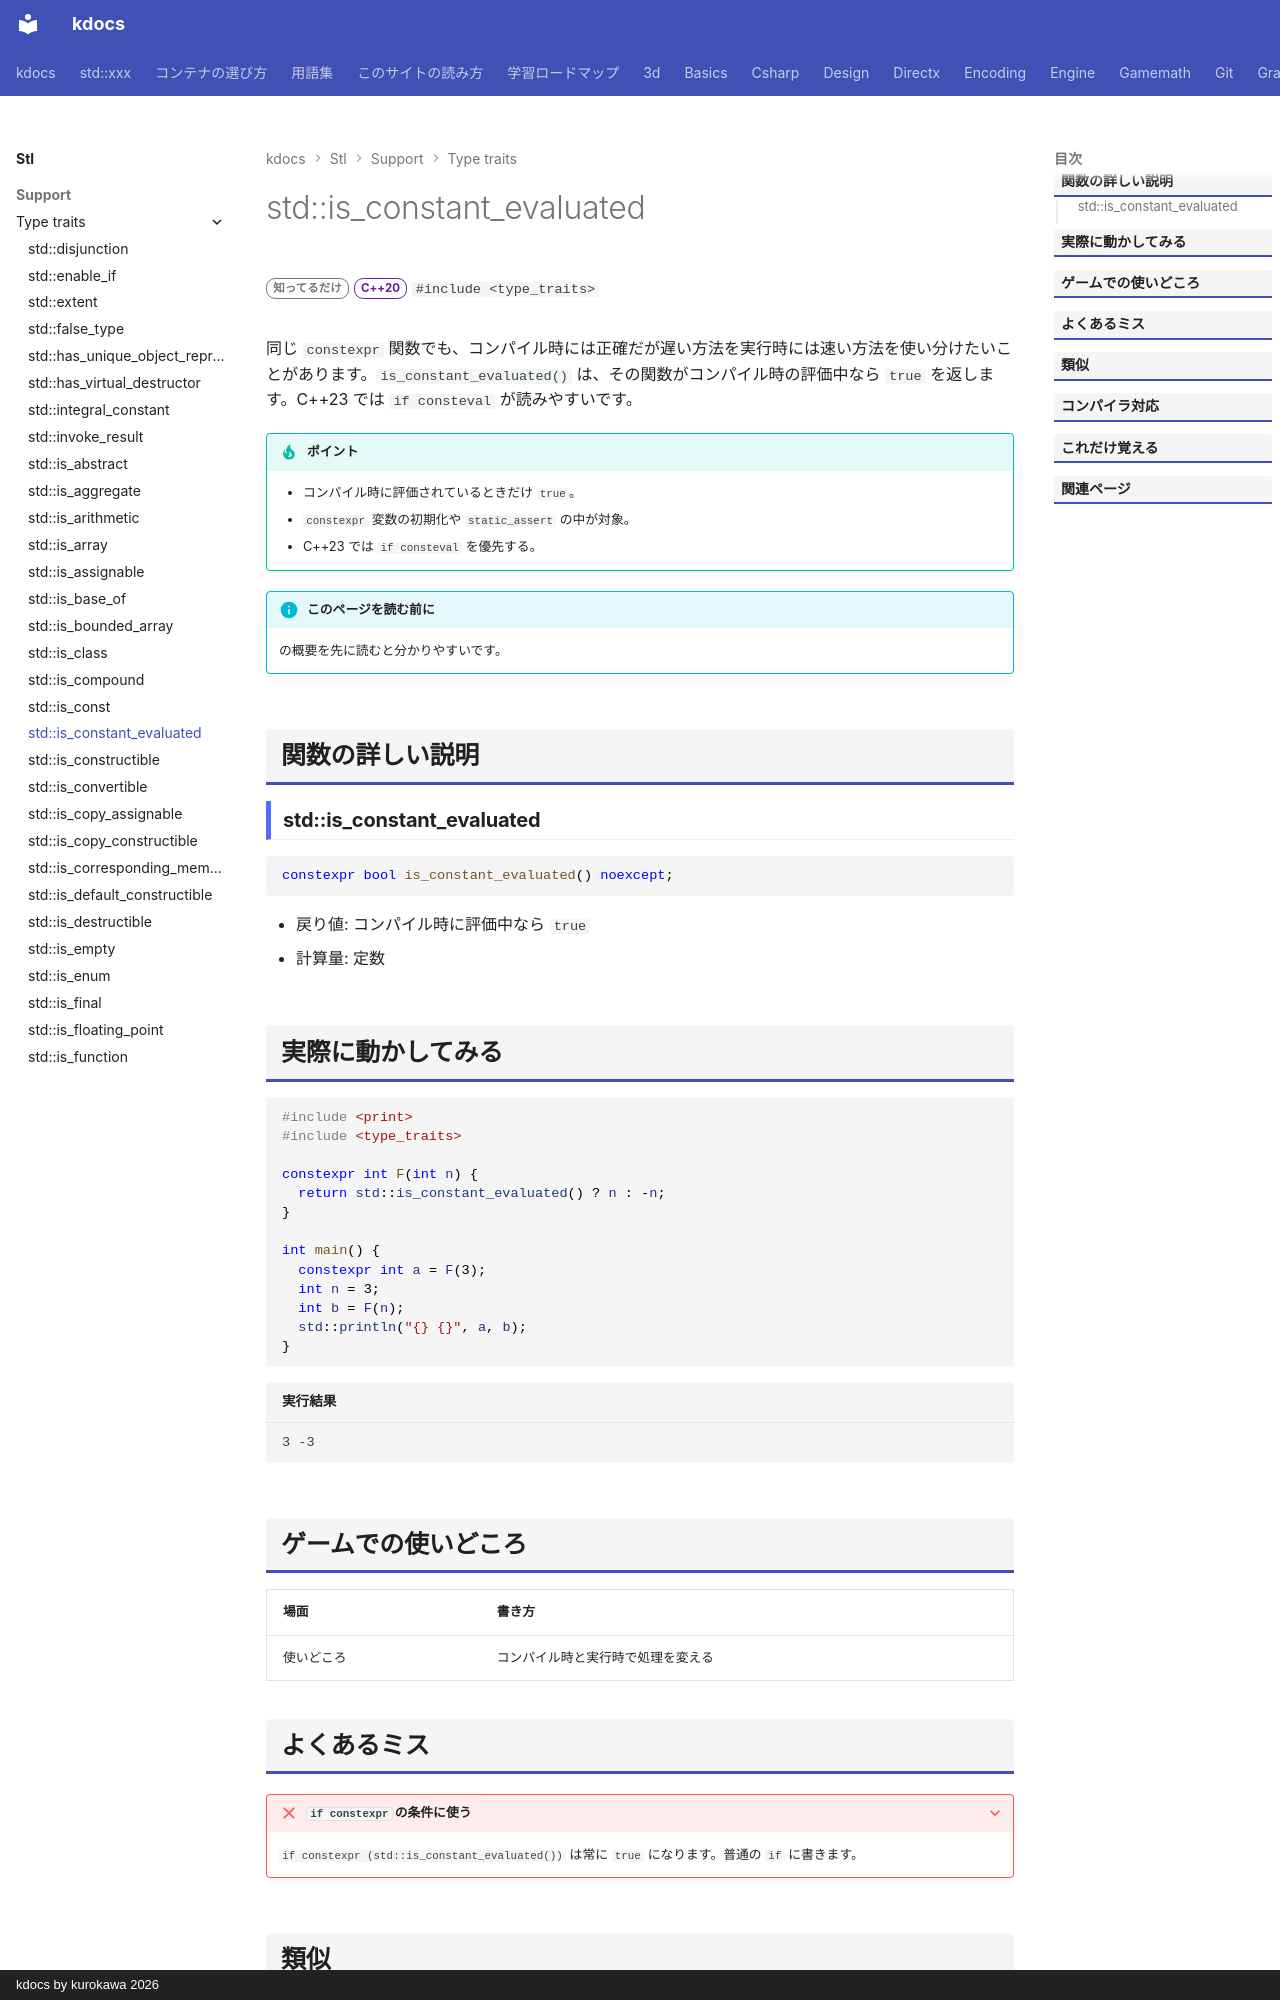

repository: qwzxdf/kdocs · page: stl/support/type_traits/is_constant_evaluated/index.html · generator: mkdocs · copyright: kdocs by kurokawa 2026

---
title: std::is_constant_evaluated
summary: "いま、コンパイル時に評価されているかを調べる。"
order: 900
group: 型の性質（<type_traits>）
tags:
  - 型・言語サポート
---

# std::is_constant_evaluated

<div class="page-badges" markdown>
<span class="rank rank-rare">知ってるだけ</span>
<span class="ver ver-20">C++20</span>
`#include <type_traits>`
</div>

同じ `constexpr` 関数でも、コンパイル時には正確だが遅い方法を実行時には速い方法を使い分けたいことがあります。`is_constant_evaluated()` は、その関数がコンパイル時の評価中なら `true` を返します。C++23 では `if consteval` が読みやすいです。

!!! tip "ポイント"
    - コンパイル時に評価されているときだけ `true`。
    - `constexpr` 変数の初期化や `static_assert` の中が対象。
    - C++23 では `if consteval` を優先する。

!!! info "このページを読む前に"
    [<type_traits>](../type_traits.md) の概要を先に読むと分かりやすいです。

## 関数の詳しい説明

### std::is_constant_evaluated {#is_constant_evaluated}

```cpp
constexpr bool is_constant_evaluated() noexcept;
```

- 戻り値: コンパイル時に評価中なら `true`
- 計算量: 定数


## 実際に動かしてみる

```cpp
#include <print>
#include <type_traits>

constexpr int F(int n) {
  return std::is_constant_evaluated() ? n : -n;
}

int main() {
  constexpr int a = F(3);
  int n = 3;
  int b = F(n);
  std::println("{} {}", a, b);
}
```

```text title="実行結果"
3 -3
```

## ゲームでの使いどころ

| 場面 | 書き方 |
| --- | --- |
| 使いどころ | コンパイル時と実行時で処理を変える |
